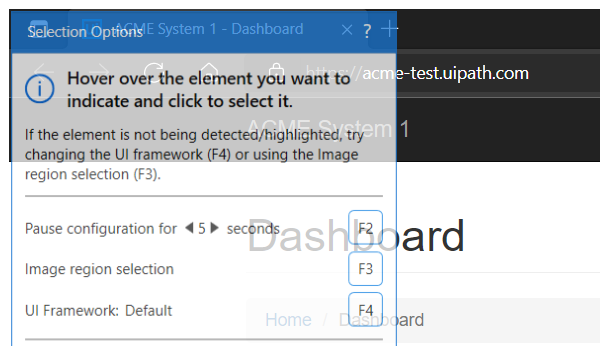
Task: Robotic Enterprise Framework
Workflow: System1_Close

Step 1: Attach Browser 'msedge.exe ACME' in window 'ACME System 1 - *' (msedge.exe)

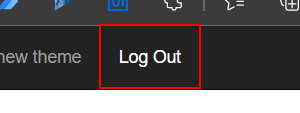
Step 2: click on the link 'Log Out'

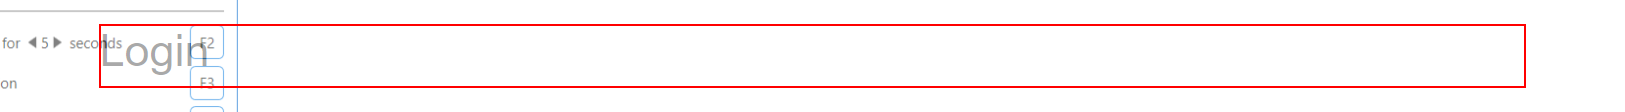
Step 3: find 'Login           ...'
